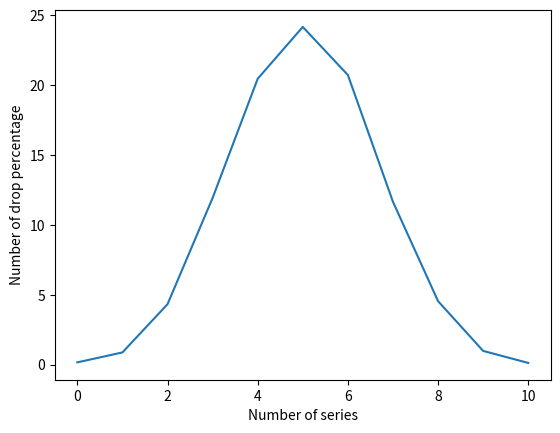

The script that saved this image:
import random


import matplotlib.pyplot as plt


def flip_coin() -> dict:
    numbers = {x: 0 for x in range(11)}
    flip = ["orel", "reshka"]

    for i in range(10000):
        results = random.choices(flip, k=10)
        num_heads = results.count("orel")
        numbers[num_heads] += 1

    for key in numbers:
        numbers[key] = round(numbers[key] / 10000 * 100, 2)

    return numbers


flip = flip_coin()

x_coordinate = list(flip.keys())
y_coordinate = list(flip.values())

plt.plot(x_coordinate, y_coordinate)
plt.xlabel("Number of series")
plt.ylabel("Number of drop percentage")
plt.show()
